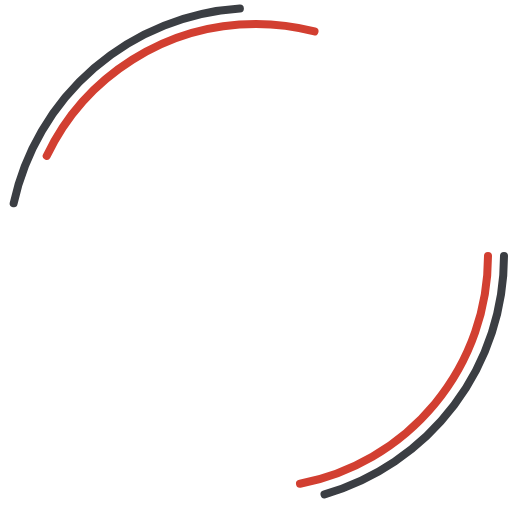
t = 0.00 s
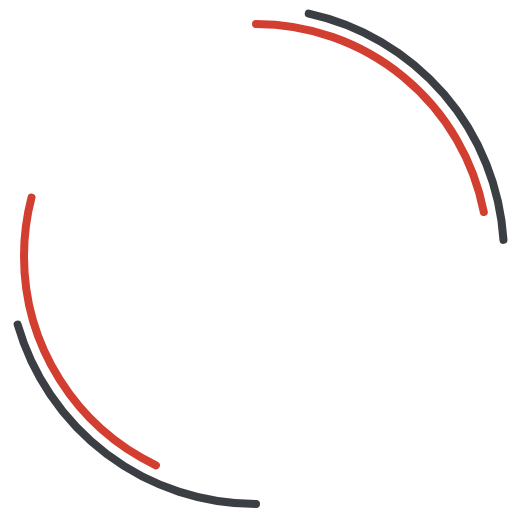
t = 0.38 s
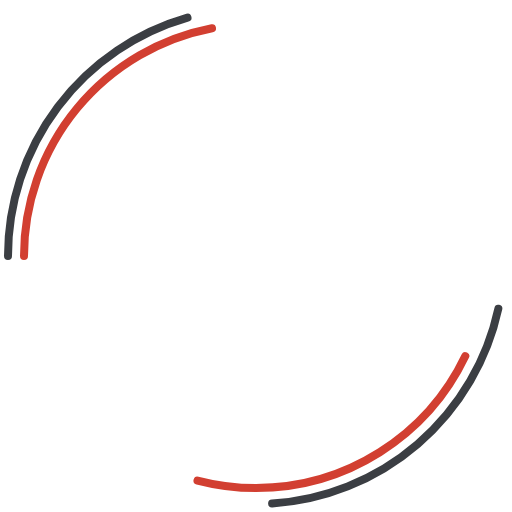
t = 0.75 s
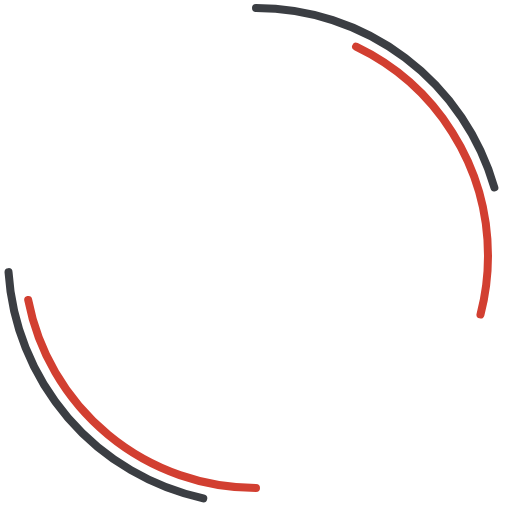
t = 1.13 s

The animated SVG that drew these frames (rendered in a browser with its animation timeline set to each time). Animation: 2 SMIL elements (animateTransform=2); one cycle of 1.50 s, repeats indefinitely.

<svg version="1.1" xmlns="http://www.w3.org/2000/svg" width="64" height="64" viewBox="0 0 64 64">
    <circle cx="32" cy="32" fill="none"
            stroke-linecap="round" r="31" stroke-width="1" stroke="#3b3e43"
            stroke-dasharray="40 64">
        <animateTransform attributeName="transform" type="rotate" calcMode="linear" values="0 32 32;360 32 32"
                          keyTimes="0;1" dur="1.5s" begin="0s" repeatCount="indefinite"></animateTransform>
    </circle>
    <circle cx="32" cy="32" fill="none" stroke-linecap="round" r="29"
            stroke-width="1" stroke="#d23f31" stroke-dasharray="40 64">
        <animateTransform attributeName="transform" type="rotate" calcMode="linear" values="0 32 32;-360 32 32"
                          keyTimes="0;1" dur="1.5s" begin="0s" repeatCount="indefinite"></animateTransform>
    </circle>
</svg>
